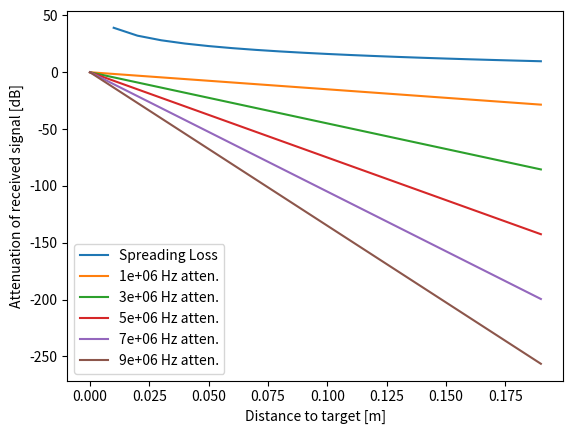

Generate this figure with matplotlib:
import matplotlib.pyplot as plt
import numpy as np

distance = np.arange(20) * 1e-2  # [m]

# wave is spreading spherically in space, energy spreading loss goes with r^2, amp with r
# see: https://ccrma.stanford.edu/~jos/pasp/Spherical_Waves_Point_Source.html
# We account for 2-way loss here (double distance).
spreading_loss_factor = 1 / (2 * distance)
plt.plot(distance, 10 * np.log(1 * spreading_loss_factor), label='Spreading Loss')

# attenuation coefficient of soft tissue
# from: https://pubs.rsna.org/doi/pdf/10.1148/radiographics.13.3.8316679
# We account for 2-way loss here (double distance).
atten_coeff_db = 0.75 * 1e2 * 1e-6  # [dB/m/Hz]
for freq in np.arange(1e6, 10e6, 2e6):
    atten_db = atten_coeff_db * distance * 2 * freq
    plt.plot(distance, -atten_db, label='{:g} Hz atten.'.format(freq))

plt.xlabel('Distance to target [m]')
plt.ylabel('Attenuation of received signal [dB]')
plt.legend()

plt.show()

